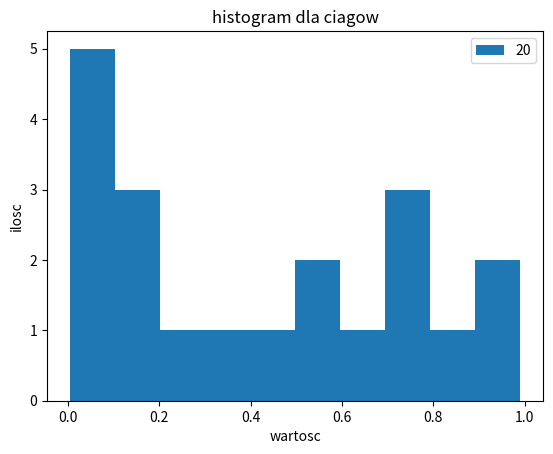

Recreate this plot in Python.
import matplotlib.pyplot as plt
from math import sqrt
import scipy.stats.mstats
import statistics
import numpy as np
import scipy
import time

hipoteza = 0.7
zbior = []
elements = 20
# elements = 100


def generator(numbers):
    a = 226954477
    c = 1
    m = pow(2, 32)
    x0 = int(time.time()/(100+numbers))
    u = [x0]
    for i in range(numbers-1):
        u.append((a*u[i] + c) % m)
    L = np.array(u)
    L = 1/m * L
    return L


zbior = generator(elements)


def srednia(numbers):
    return float(sum(numbers)) / max(len(numbers), 1)


def harmoniczna(numbers):
    sum = 0
    for number in numbers:
        sum += 1 / number
    return (len(numbers) / sum)


def wariancja(numbers, aver):
    sum = 0
    for number in numbers:
        sum += pow((number - aver), 2)
    return sum / len(numbers)


def indexof(a, A):
    for i in range(len(A)):
        if A[i] == a:
            return i
    return -1


def mode(A):
    liczby = []
    wystapienia = []

    for a in A:
        index = indexof(a, liczby)
        if index >= 0:
            wystapienia[index] += 1
        else:
            liczby.append(a)
            wystapienia.append(1)

    _mode = 0
    count = 0
    for i in range(len(wystapienia)):
        if wystapienia[i] > wystapienia[_mode]:
            _mode = i
            count = 1
        elif wystapienia[i] == wystapienia[_mode]:
            count += 1

    if count == 1:
        return [liczby[_mode], wystapienia[_mode]]
    else:
        return None


def moda_main(numbers):
    m = mode(numbers)
    if m is not None:
        return "Moda: %d, wystapien: %d" % (m[0], m[1])
    else:
        return "Nie znaleziono mody"


def skosnosc_f(numbers):
    skosnosc = scipy.stats.skew(numbers)
    return skosnosc


def kurtoza_f(numbers):
    kurtoza = scipy.stats.kurtosis(numbers)
    return kurtoza


def dominant(numbers):
    sortNumbers = sorted(numbers)
    # print(sortNumbers)
    return sortNumbers[int((len(sortNumbers))/2 - 1)], sortNumbers[int((len(sortNumbers))/2)]


def histogram(numbers):

    plt.hist(numbers, label=elements)
    plt.legend(loc='upper right')
    plt.xlabel('wartosc')
    plt.ylabel('ilosc')
    plt.title('histogram dla ciagow')
    return plt.show()


def test_t_studenta(srednia, hipoteza, odchylenie_st):
    t = ((srednia - hipoteza)/odchylenie_st)*sqrt(elements-1)
    return t


def test_Z(srednia, hipoteza, odchylenie_st):
    Z = ((srednia - hipoteza)/odchylenie_st)*sqrt(elements)
    return Z


def test_shapiro_wilka(numbers):
    test = scipy.stats.shapiro(numbers)
    return test
    

if __name__ == "__main__":
    print(generator(elements))
    print(f"Średnia arytmetyczna: {srednia(zbior)}")
    print(f"Średnia harmoniczna: {round(harmoniczna(zbior), 2)}")
    print(f"Odchylenie standardowe: {round(statistics.stdev(zbior), 5)}, druga metoda: {round(np.std(zbior), 5)}")
    print(f"Wariancja: {round(wariancja(zbior, srednia(zbior)), 4)}")
    print(f"Dominanta: {moda_main(zbior)}")
    print(f"skośność: {skosnosc_f(zbior)}")
    print(f"Kurtoza: {kurtoza_f(zbior)}")
    print(f'test t studenta: {test_t_studenta(srednia(zbior), hipoteza, statistics.stdev(zbior))}')
    print(f'test normalnosci rozkladu: {test_shapiro_wilka(zbior)}')
    # print(f'test Z: {test_Z(srednia(zbior), hipoteza, statistics.stdev(zbior))}')
    print(f'histogram: {histogram(zbior)}')
